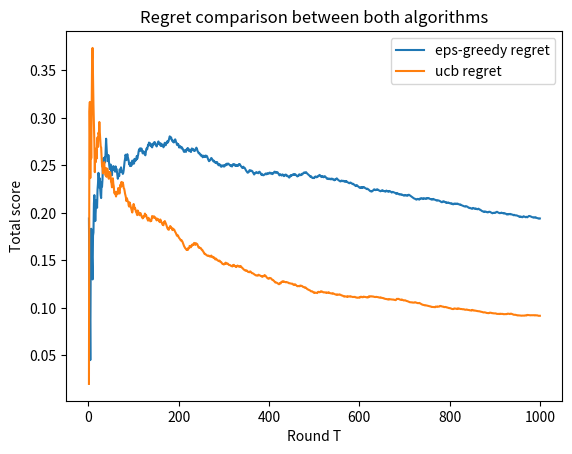
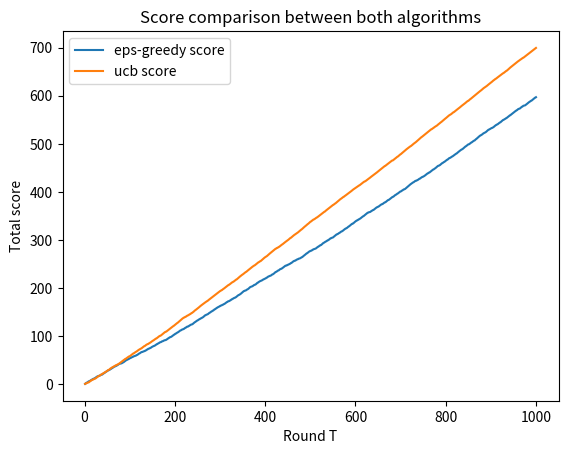

These figures' Python source, in order:
import numpy as np 
import random
import matplotlib.pyplot as plt 

def create_ranges(k):
    """
    this method just create the reward range for every arm.
    those ranges are randomly generated.
    the function guarantees that every range is consist of a lower and an upper bound
    """
    ranges = [] #create a numpy array with len = k
    for i in range(k):
        lower = np.random.random()
        upper = np.random.random()
        (lower,upper) = (upper, lower) if upper < lower else (lower, upper)
        ranges.append(np.array([lower, upper]))


    return np.array(ranges) #to cooment the 10*np.arr

def pull_arm(min, max):
    return random.uniform(min, max)

def epsilon_greedy(T, arms, best, k):
    eps = 1
    dt = .0001
    arms_score = np.zeros(len(arms)) #stores the mean per arm
    arms_counter = np.zeros(len(arms)) #stores the times that every arm was pulled 
    #variables in order to keep track of the regret
    regret = np.zeros((T))
    best_score = np.zeros((T))
    alg_score = np.zeros((T))
    for t in range(T):
        eps = (1/((t+dt)**(1/3)))*((k*np.log(t+dt))**(1/3))
        p = random.random()
        if eps > p: #pull an random arm
            index = random.randint(0, len(arms)-1 )
            (arms_score, arms_counter, value) = pull_and_update(arms, index, arms_score, arms_counter)
        else : #pull the arm with the best mean
            index = np.argmax(arms_score)
            (arms_score, arms_counter, value) = pull_and_update(arms, index, arms_score, arms_counter)
        #calculating the regret
        best_score[t] =best_score[t-1]+ best if t>0 else best
        alg_score[t] = alg_score[t-1]+ value if t>0 else value
        regret[t] = (best_score[t] - alg_score[t])/(t+1)
    return np.argmax(arms_score), regret, alg_score

def ucb(T, arms, k, best):
    arms_score = np.zeros(len(arms)) #stores the mean per arm
    arms_counter = np.zeros(len(arms)) #stores the times that every arm was pulled 
    #variables in order to keep track of the regret
    regret = np.zeros(T)
    best_score = np.zeros(T)
    alg_score = np.zeros(T)
    #initial k rounds that explores every arm for the first time
    #in order to "initialize" the counter to 1
    for i in range(k):
        (arms_score, arms_counter, value) = pull_and_update(arms, i, arms_score, arms_counter)
        best_score[i] =best_score[i-1] + best if i>0 else best
        alg_score[i] = alg_score[i-1] + value if i>0 else value
        regret[i] = (best_score[i] - alg_score[i])/(i+1)
    for i in range(k,T):
        index = arg_max_ucb(arms_score, arms_counter, i)
        (arms_score, arms_counter, value) = pull_and_update(arms, index, arms_score, arms_counter)
        best_score[i] =best_score[i-1] + best
        alg_score[i] = alg_score[i-1] + value
        regret[i] = (best_score[i] - alg_score[i])/(i+1)

    return np.argmax(arms_score), regret, alg_score

def arg_max_ucb(reward, q, t):
    """"
    this method just calculates the ucb
    of every arm and returns the index of the
    arm with the biggest ucb
    input: the list with the average reward per arm,
    the list with the counters that the algorith has "visit" 
    every arm 
    """
    ucb_array = []
    for r,n in zip(reward, q):
        ucb_array.append(r+np.sqrt(np.log(t)/n))
    return np.argmax(np.array(ucb_array))

def pull_and_update(arms, index, arms_score, arms_counter):
    arm = arms[index]
    (min, max)=arm[:]
    value = pull_arm(min, max)
    arms_score[index] = (arms_counter[index]*arms_score[index] + value)/(arms_counter[index]+1) #calulates the new mean
    arms_counter[index]+=1
    return (arms_score, arms_counter, value)

def print_list(l):
    for i,j in enumerate(l):
        print(f"{i}th element is {j}")

def main():

    #creating the environment
    k = 10
    T = k*100

    #initialize/defining the range of rewards per arm
    #and calculate the best arm
    bandit = create_ranges(k)
    means = map(lambda x: (x[0]+x[1])/2, bandit)
    means = list(means)
    best = np.argmax(np.array(means))
    #apply the two algorithm
    best_arm_egreedy, eps_greedy_regret, eps_alg_score = epsilon_greedy(T, bandit, means[best], k)
    best_arm_ucb, ucb_regret, ucb_alg_score = ucb(T, bandit, k, means[best])
    
    #printing/plotting results
    print_list(list(means))
    print(f"best arm is {best}")
    print(f"best arm based on e greedy is {best_arm_egreedy}")
    print(f"best arm based on ucb is {best_arm_ucb}")


    #graphs section 
    plt.figure(1)
    plt.title("Regret comparison between both algorithms") 
    plt.xlabel("Round T") 
    plt.ylabel("Total score") 
    plt.plot(np.arange(1,T+1),eps_greedy_regret, label="eps-greedy regret") 
    plt.plot(np.arange(1,T+1),ucb_regret, label="ucb regret") 
    plt.legend()
    plt.show()

    #
    plt.figure(2)
    plt.title("Score comparison between both algorithms") 
    plt.xlabel("Round T") 
    plt.ylabel("Total score") 
    plt.plot(np.arange(1,T+1),eps_alg_score, label="eps-greedy score") 
    plt.plot(np.arange(1,T+1),ucb_alg_score, label="ucb score") 
    plt.legend()
    plt.show()
    return

if __name__ == "__main__":
    main()


